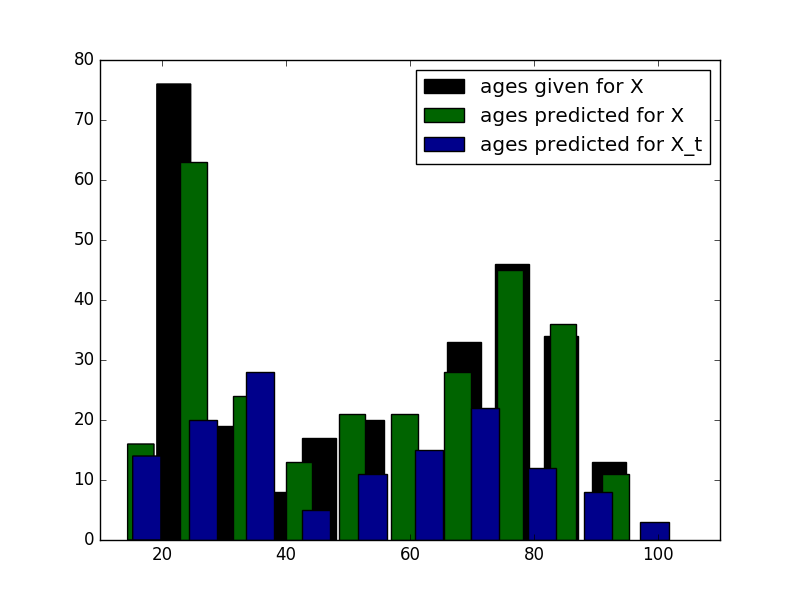

The data file committed next to this chart (first rows):
ID, PREDICTION
1, 50
2, 83
3, 54
4, 104
5, 82
6, 86
7, 74
8, 34
9, 53
10, 62
11, 21
12, 65
13, 60
14, 43
15, 32
16, 70
17, 18
18, 73
19, 89
20, 82
21, 94
22, 35
23, 76
24, 87
25, 77
26, 28
27, 75
28, 32
29, 34
30, 33
31, 53
32, 31
33, 22
34, 54
35, 30
36, 76
37, 103
38, 78
39, 59
40, 93
41, 39
42, 72
43, 87
44, 39
45, 72
46, 62
47, 29
48, 33
49, 21
50, 64
51, 17
52, 64
53, 23
54, 56
55, 37
56, 96
57, 75
58, 63
59, 28
60, 77
... 78 more rows
